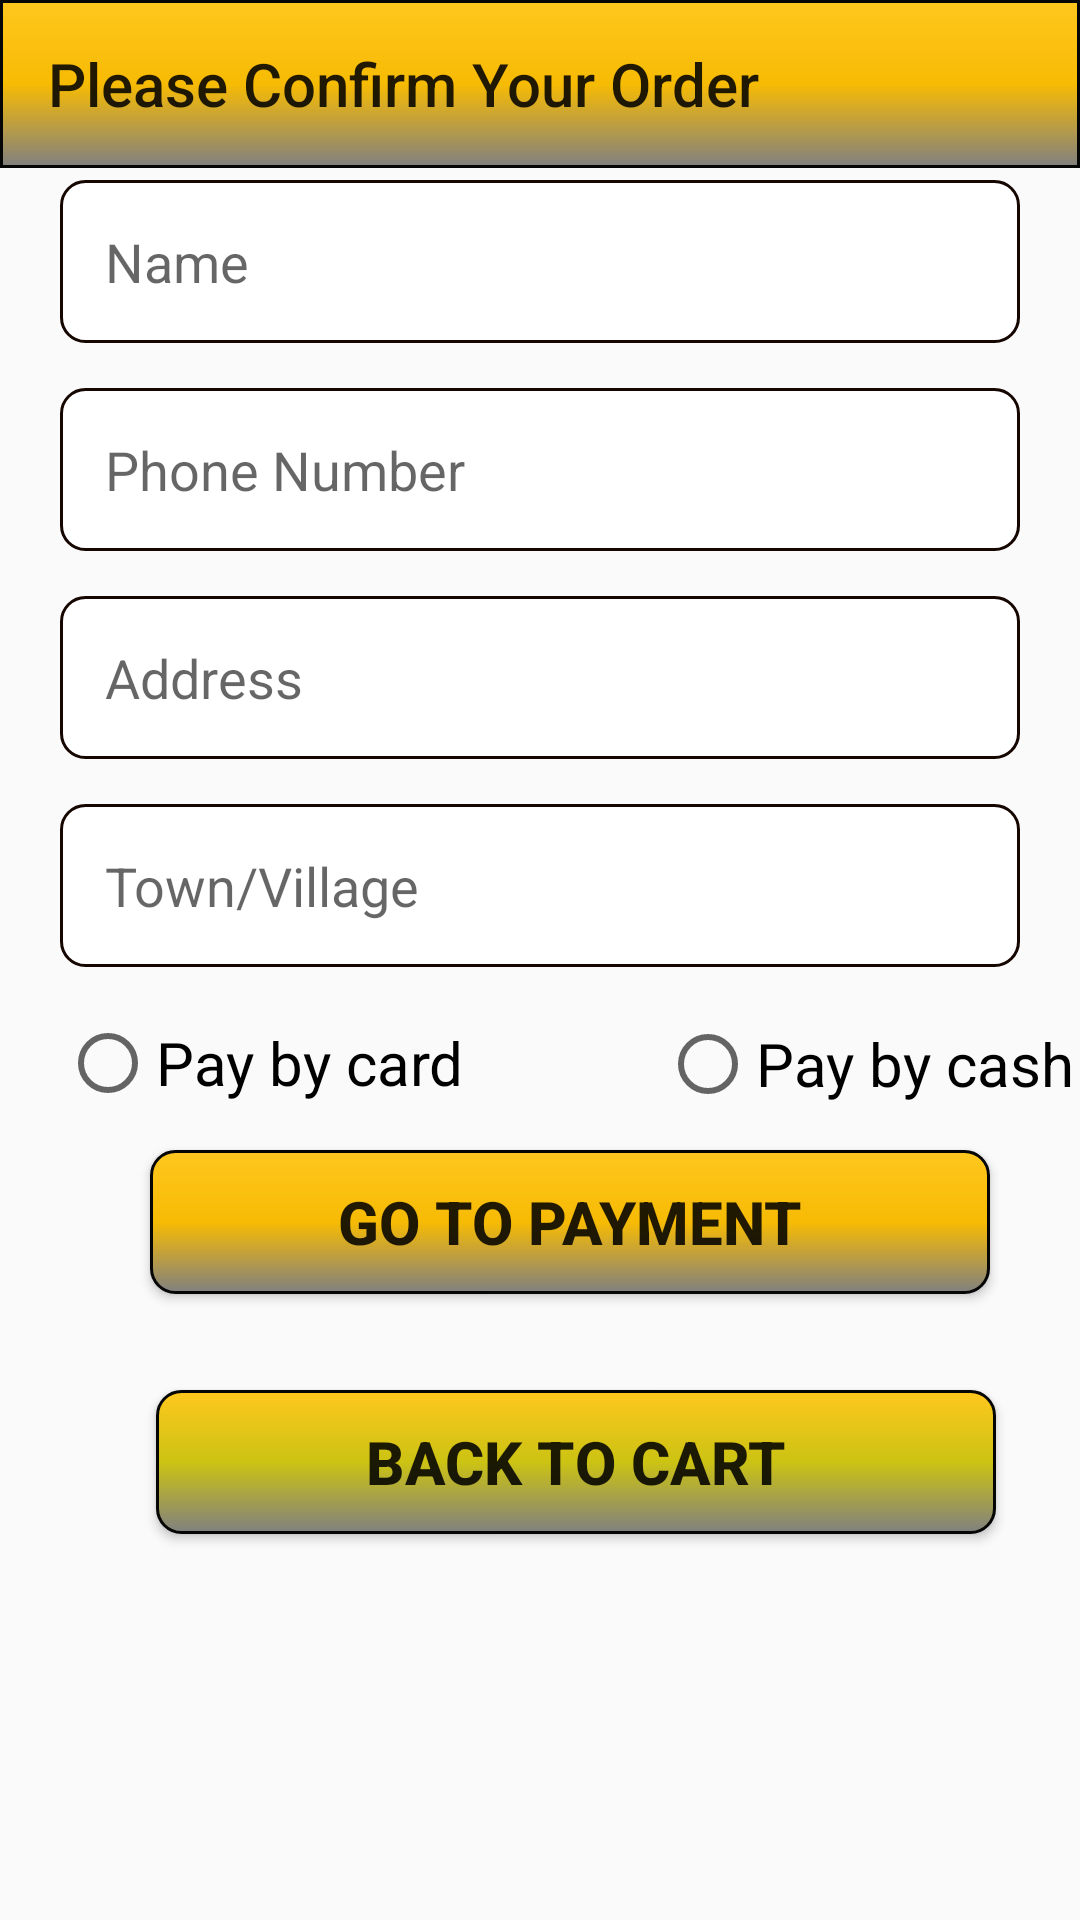

Write the Android layout XML for this screen, with the resource values it uses.
<!-- AndroidManifest.xml: application theme Theme.AppCompat.Light.NoActionBar -->
<!-- res/layout/activity_confirm_order.xml -->
<?xml version="1.0" encoding="utf-8"?>
<RelativeLayout xmlns:android="http://schemas.android.com/apk/res/android"
    xmlns:app="http://schemas.android.com/apk/res-auto"
    xmlns:tools="http://schemas.android.com/tools"
    android:layout_width="match_parent"
    android:layout_height="match_parent"
    tools:context=".OrderActivities.ConfirmOrderActivity">

    <androidx.appcompat.widget.Toolbar
        app:title="Please Confirm Your Order"
        android:background="@drawable/toolbar_layout"
        android:layout_width="match_parent"
        android:layout_height="wrap_content">

    </androidx.appcompat.widget.Toolbar>

    <EditText
        android:id="@+id/order_name"
        android:layout_width="match_parent"
        android:layout_height="wrap_content"
        android:layout_below="@+id/txt"
        android:layout_marginTop="60dp"
        android:layout_marginLeft="20dp"
        android:layout_marginRight="20dp"
        android:hint="Name"
        android:background="@drawable/edittext_border"
        android:padding="15dp"
        />

    <EditText
        android:id="@+id/order_phonenum"
        android:layout_width="match_parent"
        android:layout_height="wrap_content"
        android:layout_below="@+id/order_name"
        android:layout_marginTop="15dp"
        android:layout_marginLeft="20dp"
        android:layout_marginRight="20dp"
        android:hint="Phone Number"
        android:inputType="number"
        android:background="@drawable/edittext_border"
        android:padding="15dp"
        />

    <EditText
        android:id="@+id/order_address"
        android:layout_width="match_parent"
        android:layout_height="wrap_content"
        android:layout_below="@+id/order_phonenum"
        android:layout_marginTop="15dp"
        android:layout_marginLeft="20dp"
        android:layout_marginRight="20dp"
        android:hint="Address"
        android:background="@drawable/edittext_border"
        android:padding="15dp"
        />

    <EditText
        android:id="@+id/order_town"
        android:layout_width="match_parent"
        android:layout_height="wrap_content"
        android:layout_below="@+id/order_address"
        android:layout_marginTop="15dp"
        android:layout_marginLeft="20dp"
        android:layout_marginRight="20dp"
        android:hint="Town/Village"
        android:background="@drawable/edittext_border"
        android:padding="15dp"
        />

    <RadioGroup
        android:id="@+id/radio_group"
        android:layout_width="wrap_content"
        android:layout_height="wrap_content"
        android:layout_below="@id/order_town">


    <RadioButton
        android:id="@+id/radio0"
        android:layout_width="wrap_content"
        android:layout_height="wrap_content"
        android:text="Pay by card"
        android:textSize="20dp"
        android:layout_marginTop="16dp"
        android:layout_marginLeft="20dp"
        />

        <RadioButton
            android:id="@+id/radio1"
            android:textSize="20dp"
            android:layout_width="wrap_content"
            android:layout_height="wrap_content"
            android:layout_marginLeft="220dp"
            android:layout_marginTop="-32dp"

            android:text="Pay by cash" />

    </RadioGroup>

    <Button
        android:id="@+id/confirm_btn"
        android:layout_width="280dp"
        android:layout_height="wrap_content"
        android:layout_below="@+id/order_town"
        android:layout_alignParentStart="true"
        android:layout_marginStart="50dp"
        android:layout_marginTop="61dp"
        android:layout_marginBottom="20dp"
        android:background="@drawable/button_border"
        android:text="Go to payment"
        android:textSize="20dp"
        android:textStyle="bold" />

    <Button
        android:id="@+id/back_btn"
        android:layout_width="280dp"
        android:layout_height="wrap_content"
        android:layout_below="@+id/confirm_btn"
        android:layout_alignParentStart="true"
        android:layout_marginStart="52dp"
        android:layout_marginTop="12dp"
        android:layout_marginBottom="20dp"
        android:background="@drawable/button_border2"
        android:text="Back to cart"
        android:textSize="20dp"
        android:textStyle="bold" />


</RelativeLayout>
<!-- resources referenced by this layout -->
<resources>
  <!-- drawable button_border (drawable) -->
  <?xml version="1.0" encoding="utf-8"?>
  <shape xmlns:android="http://schemas.android.com/apk/res/android"
      android:shape="rectangle" >
  
      <solid android:color="@color/colorPrimary"
          />
  
      <stroke
          android:width="1dp"
          android:color="#060606"
          />
      <gradient
          android:endColor="#808080"
          android:centerColor="#f7bb04"
          android:startColor="@color/colorPrimary"
          android:angle="270" />
      <corners
          android:radius="8dp"
          />
  
  
  
  </shape>
  <!-- drawable button_border2 (drawable) -->
  <?xml version="1.0" encoding="utf-8"?>
  <shape xmlns:android="http://schemas.android.com/apk/res/android"
      android:shape="rectangle" >
  
      <solid android:color="@color/colorPrimary"
          />
  
      <stroke
          android:width="1dp"
          android:color="#060606"
          />
      <gradient
          android:endColor="#808080"
          android:centerColor="#ccc313"
          android:startColor="@color/colorPrimary"
          android:angle="270" />
      <corners
          android:radius="8dp"
          />
  
  
  
  </shape>
  <!-- drawable edittext_border (drawable) -->
  <?xml version="1.0" encoding="utf-8"?>
  <shape xmlns:android="http://schemas.android.com/apk/res/android"
      android:shape="rectangle" >
  
      <solid android:color="@color/colorAccent" />
  
      <stroke
          android:width="1dp"
          android:color="#150600" />
  
      <corners
          android:radius="8dp"
          />
  
  </shape>
  <!-- drawable toolbar_layout (drawable) -->
  <?xml version="1.0" encoding="utf-8"?>
  <shape xmlns:android="http://schemas.android.com/apk/res/android"
      android:shape="rectangle" >
  
      <solid android:color="@color/colorPrimary"
          />
  
      <stroke
          android:width="1dp"
          android:color="#060606"
          />
      <gradient
          android:endColor="#808080"
          android:centerColor="#f7bb04"
          android:startColor="@color/colorPrimary"
          android:angle="270" />
  
  
  
  </shape>
  <color name="colorPrimary">#ffc71e</color>
  <color name="colorAccent">#ffffff</color>
</resources>
